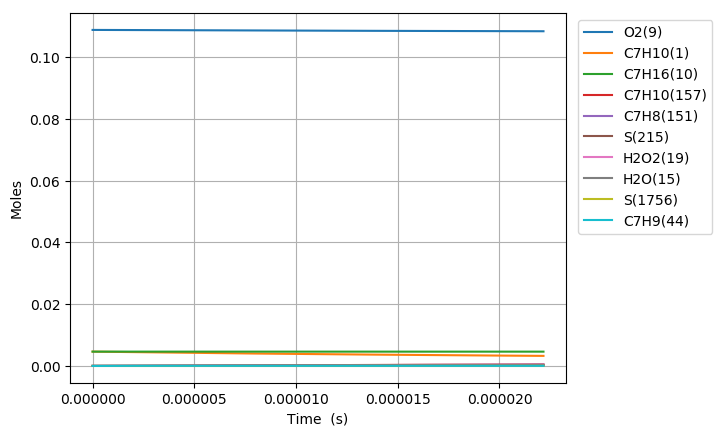

Data behind this chart, as committed beside it:
Time (s), Volume (m^3), H(11), O(12), OH(13), H2(14), H2O(15), Ar(16), He(17), HO2(18), H2O2(19), N2, Ne, C7H10(1), CO(2), CO2(3), CH4(4), C2H2(5), C4H4(6), C5H6(7), C5H5(8), O2(9), C7H16(10), C7H10(60)
0.0, 0.003816, 0.0, 0.0, 0.0, 0.0, 0.0, 0.0, 0.0, 0.0, 0.0, 0.8803, 0.0, 0.00463, 0.0, 0.0, 0.0, 0.0, 0.0, 0.0, 0.0, 0.1088, 0.00463, 0.0
1.0098718533336745e-17, 0.003816, 4.0659628474966917e-24, 5.3189984589475639e-36, 5.3185761018640528e-36, 1.2041437619744149e-54, 7.0135297854855249e-46, 0.0, 0.0, 1.4559504990134181e-23, 5.551795503185671e-38, 0.8803, 0.0, 0.00463, 0.0, 0.0, 0.0, 1.5315818631766717e-72, 0.0, 0.0, 0.0, 0.1088, 0.00463, 1.5335504126318164e-16
2.827641189334288e-17, 0.003816, 1.1384696025179927e-23, 3.2125391830054279e-35, 3.2124199852965423e-35, 1.8197557155622478e-53, 8.3264626131069974e-45, 0.0, 0.0, 4.0767913726376935e-23, 3.3533739155178631e-37, 0.8803, 0.0, 0.00463, 0.0, 0.0, 0.0, 6.2978741816183575e-71, 0.0, 0.0, 0.0, 0.1088, 0.00463, 4.2939411553485707e-16
6.463179861335516e-17, 0.003816, 2.602216258930311e-23, 1.5466701281500007e-34, 1.5466419681865622e-34, 1.9577295170974237e-52, 8.1749705088456414e-44, 0.0, 0.0, 9.3189930214324091e-23, 1.6145962734390574e-36, 0.8803, 0.0, 0.00463, 0.0, 0.0, 0.0, 2.4850349063805611e-69, 0.0, 0.0, 0.0, 0.1088, 0.00463, 9.8147226407000156e-16
1.3734257205337973e-16, 0.003816, 5.5297096552576106e-23, 6.7546598905750342e-34, 6.7545922071730586e-34, 1.7997105539746313e-51, 7.2306692226645072e-43, 0.0, 0.0, 1.980547592479652e-22, 7.0521663847812799e-36, 0.8803, 0.0, 0.00463, 0.0, 0.0, 0.0, 8.8493221255173151e-68, 0.0, 0.0, 0.0, 0.1088, 0.00463, 2.0856285611074654e-15
2.8276411893342883e-16, 0.003816, 1.138469678192269e-22, 2.8199300570441475e-33, 2.8199098528519908e-33, 1.5400666112830216e-50, 6.0778142827947934e-42, 0.0, 0.0, 4.0786760151613267e-22, 2.944809449853402e-35, 0.8803, 0.0, 0.00463, 0.0, 0.0, 0.0, 2.9811227281668453e-66, 0.0, 0.0, 0.0, 0.1088, 0.00463, 4.2939411550510932e-15
5.736072126935271e-16, 0.003816, 2.3094672371293694e-22, 1.1520348082277562e-32, 1.1520260490861972e-32, 1.2739792767835551e-49, 4.9829627410546505e-41, 0.0, 0.0, 8.2782602263757512e-22, 1.2035973035313128e-34, 0.8803, 0.0, 0.00463, 0.0, 0.0, 0.0, 9.7504748141460369e-65, 0.0, 0.0, 0.0, 0.1088, 0.00463, 8.7105663424131418e-15
1.1552934002137236e-15, 0.003816, 4.6514628894191731e-22, 4.6567347107240415e-32, 4.6566868672298717e-32, 1.0369911116478173e-48, 4.0353429196597639e-40, 0.0, 0.0, 1.6690738095989509e-21, 4.8695514600391156e-34, 0.8803, 0.0, 0.00463, 0.0, 0.0, 0.0, 3.1311957845059446e-63, 0.0, 0.0, 0.0, 0.1088, 0.00463, 1.7543816715036428e-14
2.3186657752541168e-15, 0.003816, 9.335456331655776e-22, 1.8724762438563112e-31, 1.8724543749894284e-31, 8.3800386062512332e-48, 3.2480280944374192e-39, 0.0, 0.0, 3.3568931498485253e-21, 1.9615787716168233e-33, 0.8803, 0.0, 0.00463, 0.0, 0.0, 0.0, 9.8931427420267787e-62, 0.0, 0.0, 0.0, 0.1088, 0.00463, 3.5210317451879749e-14
4.645410525334903e-15, 0.003816, 1.8703451766714569e-21, 7.5096631435324439e-31, 7.5097136548917579e-31, 6.7575363896624289e-47, 2.606442804611325e-38, 0.0, 0.0, 6.7538267961264758e-21, 7.8953111904597343e-33, 0.8803, 0.0, 0.00463, 0.0, 0.0, 0.0, 3.0587863252443434e-60, 0.0, 0.0, 0.0, 0.1088, 0.00463, 7.0543318891953354e-14
9.298900025496475e-15, 0.003816, 3.7439476838836599e-21, 3.0079403815508554e-30, 3.0083343779297785e-30, 5.4590606496037528e-46, 2.088659662851028e-37, 0.0, 0.0, 1.3632873157015317e-20, 3.1850752496194748e-32, 0.8803, 0.0, 0.00463, 0.0, 0.0, 0.0, 9.1279926759632242e-59, 0.0, 0.0, 0.0, 0.1088, 0.00463, 1.4120932163764849e-13
1.860587902581962e-14, 0.003816, 7.4911663788404717e-21, 1.2040868392140695e-29, 1.2049652864444955e-29, 4.4390375511793194e-45, 1.6732610796786507e-36, 0.0, 0.0, 2.7731675804311948e-20, 1.2931388938716385e-31, 0.8803, 0.0, 0.00463, 0.0, 0.0, 0.0, 2.5684452142636752e-57, 0.0, 0.0, 0.0, 0.1088, 0.00463, 2.8254132659123068e-13
2.7912858026142763e-14, 0.003816, 1.1238398754061188e-20, 2.5593609368218109e-29, 2.562796023751926e-29, 1.3295865881618274e-44, 4.787828793840415e-36, 0.0, 0.0, 4.2171182039315175e-20, 2.775306768932863e-31, 0.8803, 0.0, 0.00463, 0.0, 0.0, 0.0, 1.1153449777348132e-56, 0.0, 0.0, 0.0, 0.1088, 0.00463, 4.2387333100700484e-13
3.721983702646591e-14, 0.003816, 1.4985644809278172e-20, 4.3666996361204743e-29, 4.3757090280721428e-29, 2.9238439144844094e-44, 1.010563089564061e-35, 0.0, 0.0, 5.6951385534167503e-20, 4.7770268185825332e-31, 0.8803, 0.0, 0.00463, 0.0, 0.0, 0.0, 3.181906362713554e-56, 0.0, 0.0, 0.0, 0.1088, 0.00463, 5.6520533488497129e-13
5.5833795027112195e-14, 0.003816, 2.2480169024998989e-20, 9.0426033785705754e-29, 9.0752181464494319e-29, 8.6463129212393601e-44, 2.7636269555462177e-35, 0.0, 0.0, 8.7311368543302533e-20, 1.0037139255452014e-30, 0.8803, 0.0, 0.00463, 0.0, 0.0, 0.0, 1.2965592795215383e-55, 0.0, 0.0, 0.0, 0.1088, 0.00463, 8.4786934137870272e-13
7.444775302775848e-14, 0.003816, 2.9974743544734358e-20, 1.5381601862179725e-28, 1.5464676605909133e-28, 1.9202084531462138e-43, 5.789700539695527e-35, 0.0, 0.0, 1.1892416446641492e-19, 1.7307736362989027e-30, 0.8803, 0.0, 0.00463, 0.0, 0.0, 0.0, 3.5799559371726955e-55, 0.0, 0.0, 0.0, 0.1088, 0.00463, 1.1305333458947246e-12
1.1167566902905106e-13, 0.003816, 4.4964057754103072e-20, 3.352406823127693e-28, 3.3919969712980884e-28, 6.6440363038857931e-43, 1.8375536280887749e-34, 0.0, 0.0, 1.8626329609781854e-19, 3.8948295305215737e-30, 0.8803, 0.0, 0.00463, 0.0, 0.0, 0.0, 2.054311614472906e-54, 0.0, 0.0, 0.0, 0.1088, 0.00463, 1.6958613484326672e-12
1.4890358503034364e-13, 0.003816, 5.9953589680002215e-20, 5.8873304516073062e-28, 6.0035009494093007e-28, 1.5969380780267744e-42, 4.2026971689422287e-34, 0.0, 0.0, 2.5902464626105036e-19, 7.0451333401497955e-30, 0.8803, 0.0, 0.00463, 0.0, 0.0, 0.0, 6.6457629993951847e-54, 0.0, 0.0, 0.0, 0.1088, 0.00463, 2.261189342410073e-12
1.861315010316362e-13, 0.003816, 7.4943340059008654e-20, 9.1459258930502507e-28, 9.4139978775826088e-28, 3.1686439062920153e-42, 8.0419685116954725e-34, 0.0, 0.0, 3.3722657239926177e-19, 1.1258018245072852e-29, 0.8803, 0.0, 0.00463, 0.0, 0.0, 0.0, 1.641720024479663e-53, 0.0, 0.0, 0.0, 0.1088, 0.00463, 2.826517327797373e-12
2.605873330342214e-13, 0.003816, 1.0492349709404107e-19, 1.7840255660906649e-27, 1.8874008238956093e-27, 9.3395046560986836e-42, 2.2343491028985716e-33, 0.0, 0.0, 5.0997505666225946e-19, 2.3281410842790925e-29, 0.8803, 0.0, 0.00463, 0.0, 0.0, 0.0, 7.09552516827883e-53, 0.0, 0.0, 0.0, 0.1088, 0.00463, 3.9571732727622665e-12
3.2759758183654805e-13, 0.003816, 1.3190638650730776e-19, 2.8149208908899756e-27, 3.0635694703103009e-27, 1.9343666058160215e-41, 4.4630698816582387e-33, 0.0, 0.0, 6.840797469317401e-19, 3.8515114346623458e-29, 0.8803, 0.0, 0.00463, 0.0, 0.0, 0.0, 1.8046594610989141e-52, 0.0, 0.0, 0.0, 0.1088, 0.00463, 4.9747635938080266e-12
3.946078306388747e-13, 0.003816, 1.5888998463246944e-19, 4.0815175003863899e-27, 4.5908488523402617e-27, 3.524180415268868e-41, 7.9013045587020723e-33, 0.0, 0.0, 8.7583499023275707e-19, 5.8416418906929733e-29, 0.8803, 0.0, 0.00463, 0.0, 0.0, 0.0, 3.8549562283308292e-52, 0.0, 0.0, 0.0, 0.1088, 0.00463, 5.9923538869757677e-12
4.616180794412014e-13, 0.003816, 1.8587429140978683e-19, 5.5841194625479715e-27, 6.5150577077257197e-27, 5.8707925032597154e-41, 1.2865196967585153e-32, 0.0, 0.0, 1.0852392807768685e-18, 8.3414301298550263e-29, 0.8803, 0.0, 0.00463, 0.0, 0.0, 0.0, 7.276455582157086e-52, 0.0, 0.0, 0.0, 0.1088, 0.00463, 7.0099441522645389e-12
5.28628328243528e-13, 0.003816, 2.128593067642431e-19, 7.3230386603424154e-27, 8.8915140107921657e-27, 9.1658784520209961e-41, 1.9727050159715091e-32, 0.0, 0.0, 1.3122907060026994e-18, 1.1395598157951104e-28, 0.8803, 0.0, 0.00463, 0.0, 0.0, 0.0, 1.2583031285624831e-51, 0.0, 0.0, 0.0, 0.1088, 0.00463, 8.0275343896739267e-12
6.626488258481814e-13, 0.003816, 2.6683146291105856e-19, 1.1510935807845947e-26, 1.5239279029974123e-26, 1.9394804297412041e-40, 4.0753388148275516e-32, 0.0, 0.0, 1.8193273583018314e-18, 1.9327690886971643e-28, 0.8803, 0.0, 0.00463, 0.0, 0.0, 0.0, 3.1127346437809193e-51, 0.0, 0.0, 0.0, 0.1088, 0.00463, 1.0062714780854403e-11
7.966693234528347e-13, 0.003816, 3.2080645243192745e-19, 1.6647675089354356e-26, 2.4204824026638392e-26, 3.6077437445626228e-40, 7.4906672363656173e-32, 0.0, 0.0, 2.3969281969460053e-18, 2.9995848795118354e-28, 0.8803, 0.0, 0.00463, 0.0, 0.0, 0.0, 6.5012504413044014e-51, 0.0, 0.0, 0.0, 0.1088, 0.00463, 1.2097895060516752e-11
9.30689821057488e-13, 0.003816, 3.7478427466824457e-19, 2.2735854723014497e-26, 3.650709342458259e-26, 6.1468469234956534e-40, 1.2738018386939673e-31, 0.0, 0.0, 3.0450755980725545e-18, 4.37784193377357e-28, 0.8803, 0.0, 0.00463, 0.0, 0.0, 0.0, 1.2139972312132866e-50, 0.0, 0.0, 0.0, 0.1088, 0.00463, 1.4133075228660904e-11
1e-12, 0.003816, 4.0270061205141588e-19, 2.6258520322664853e-26, 4.4457490048549606e-26, 7.8863721528093375e-40, 1.6388317263885195e-31, 0.0, 0.0, 3.4079425333820257e-18, 5.2250579895221958e-28, 0.8803, 0.0, 0.00463, 0.0, 0.0, 0.0, 1.622555754749917e-50, 0.0, 0.0, 0.0, 0.1088, 0.00463, 1.5185591062373986e-11
1.0647103186621413e-12, 0.003816, 4.2876492899869197e-19, 2.9778021744795268e-26, 5.2994036915514443e-26, 9.8142949196619416e-40, 2.0479230108701393e-31, 0.0, 0.0, 3.7637524129622777e-18, 6.1047681647479451e-28, 0.8803, 0.0, 0.00463, 0.0, 0.0, 0.0, 2.0899834802286758e-50, 0.0, 0.0, 0.0, 0.1088, 0.00463, 1.6168255285287134e-11
1.1987308162667947e-12, 0.003816, 4.8274841485027219e-19, 3.7776648712011388e-26, 7.4622273282743774e-26, 1.4896509393226083e-39, 3.1535282014527808e-31, 0.0, 0.0, 4.5529423002742292e-18, 8.2166058026347268e-28, 0.8803, 0.0, 0.00463, 0.0, 0.0, 0.0, 3.379247940893638e-50, 0.0, 0.0, 0.0, 0.1088, 0.00463, 1.8203435230395768e-11
1.332751313871448e-12, 0.003816, 5.3673473168848476e-19, 4.6734175637757326e-26, 1.0245016923165913e-25, 2.1710566715720717e-39, 4.6916584978238914e-31, 0.0, 0.0, 5.4126295243457893e-18, 1.0749193832960524e-27, 0.8803, 0.0, 0.00463, 0.0, 0.0, 0.0, 5.1969934435792284e-50, 0.0, 0.0, 0.0, 0.1088, 0.00463, 2.0238615063986997e-11
1.4667718114761013e-12, 0.003816, 5.9072387899825864e-19, 5.665305502437837e-26, 1.376208926219997e-25, 3.0600954572717226e-39, 6.7809686804430015e-31, 0.0, 0.0, 6.3427985579564319e-18, 1.3738607467912837e-27, 0.8803, 0.0, 0.00463, 0.0, 0.0, 0.0, 7.6704444567560394e-50, 0.0, 0.0, 0.0, 0.1088, 0.00463, 2.2273794786060906e-11
1.6007923090807546e-12, 0.003816, 6.447158562766384e-19, 6.7535767129080347e-26, 1.8136271926917881e-25, 4.194044230710242e-39, 9.5592317531323101e-31, 0.0, 0.0, 7.3434339070674038e-18, 1.7221389848266957e-27, 0.8803, 0.0, 0.00463, 0.0, 0.0, 0.0, 1.0939184515140469e-49, 0.0, 0.0, 0.0, 0.1088, 0.00463, 2.4308974396617549e-11
1.8688333042900613e-12, 0.003816, 7.5270829885342022e-19, 9.22025618207665e-26, 2.9995858153086952e-25, 7.3621366215811577e-39, 1.7857176370405001e-30, 0.0, 0.0, 9.5560430929994804e-18, 2.5812979800071709e-27, 0.8803, 0.0, 0.00463, 0.0, 0.0, 0.0, 2.0495367302490815e-49, 0.0, 0.0, 0.0, 0.1088, 0.00463, 2.837933328317944e-11
2.1100701999784374e-12, 0.003816, 8.4991117108649502e-19, 1.1772378566489593e-25, 4.5021566938244626e-25, 1.1489653299695865e-38, 2.9559399946854978e-30, 0.0, 0.0, 1.178823611442716e-17, 3.5599869613199983e-27, 0.8803, 0.0, 0.00463, 0.0, 0.0, 0.0, 3.3508894183186378e-49, 0.0, 0.0, 0.0, 0.1088, 0.00463, 3.2042655899696908e-11
2.351307095666813e-12, 0.003816, 9.4712320560862939e-19, 1.4640623249710337e-25, 6.5141040446527836e-25, 1.7133448428455659e-38, 4.6772022393521936e-30, 0.0, 0.0, 1.4248510833819038e-17, 4.7554902253871943e-27, 0.8803, 0.0, 0.00463, 0.0, 0.0, 0.0, 5.1916871031001557e-49, 0.0, 0.0, 0.0, 0.1088, 0.00463, 3.5705978154899538e-11
2.5925439913551888e-12, 0.003816, 1.0443444002363643e-18, 1.7826424915485499e-25, 9.1369931281267994e-25, 2.462271674757205e-38, 7.1256255151811212e-30, 0.0, 0.0, 1.693678572823456e-17, 6.1892369417608901e-27, 0.8803, 0.0, 0.00463, 0.0, 0.0, 0.0, 7.7038233301162003e-49, 0.0, 0.0, 0.0, 0.1088, 0.00463, 3.9369300048787576e-11
2.8337808870435645e-12, 0.003816, 1.1415747529599478e-18, 2.1331216002584362e-25, 1.2479446379110875e-24, 3.4318693578121882e-38, 1.0510595878642721e-29, 0.0, 0.0, 1.9852981327376002e-17, 7.8827054786179931e-27, 0.8803, 0.0, 0.00463, 0.0, 0.0, 0.0, 1.1033592097376716e-48, 0.0, 0.0, 0.0, 0.1088, 0.00463, 4.303262158136123e-11
3.07501778273194e-12, 0.003816, 1.2388142619250954e-18, 2.5156427912389428e-25, 1.6656586837994456e-24, 4.6614546026616111e-38, 1.5076759258655169e-29, 0.0, 0.0, 2.2997019963359788e-17, 9.8574404305449398e-27, 0.8803, 0.0, 0.00463, 0.0, 0.0, 0.0, 1.5341617536787064e-48, 0.0, 0.0, 0.0, 0.1088, 0.00463, 4.6695942752620647e-11
3.316254678420316e-12, 0.003816, 1.336062925421026e-18, 2.9303490841319354e-25, 2.1789567864147213e-24, 6.1935388037489903e-38, 2.1105996474884423e-29, 0.0, 0.0, 2.6368825641429991e-17, 1.2135050345766424e-26, 0.8803, 0.0, 0.00463, 0.0, 0.0, 0.0, 2.0802858526387321e-48, 0.0, 0.0, 0.0, 0.1088, 0.00463, 5.035926356256595e-11
3.5574915741086916e-12, 0.003816, 1.4333207418714515e-18, 3.3773833538836063e-25, 2.8005205145946765e-24, 8.0738291694674121e-38, 2.8919006275272168e-29, 0.0, 0.0, 2.9968323947861534e-17, 1.4737204335806073e-26, 0.8803, 0.0, 0.00463, 0.0, 0.0, 0.0, 2.7606616562871821e-48, 0.0, 0.0, 0.0, 0.1088, 0.00463, 5.402258401119725e-11
3.798728469797067e-12, 0.003816, 1.5305877098219291e-18, 3.8568882988241496e-25, 3.5435465568774674e-24, 1.0351230181934372e-37, 3.8877503969871473e-29, 0.0, 0.0, 3.3795441919277422e-17, 1.768562761172772e-26, 0.8803, 0.0, 0.00463, 0.0, 0.0, 0.0, 3.5956540365177586e-48, 0.0, 0.0, 0.0, 0.1088, 0.00463, 5.7685904098514611e-11
4.281202261173819e-12, 0.003816, 1.7251490949644976e-18, 4.9138801631719518e-25, 5.4491671250231063e-24, 1.6308961950297802e-37, 6.6890495860295112e-29, 0.0, 0.0, 4.213225167379121e-17, 2.4708468944481133e-26, 0.8803, 0.0, 0.00463, 0.0, 0.0, 0.0, 5.8181126947896985e-48, 0.0, 0.0, 0.0, 0.1088, 0.00463, 6.501254318920785e-11
4.715428673412895e-12, 0.003816, 1.9002856273137492e-18, 5.9776505676878345e-25, 7.7214120630194635e-24, 2.3585082225758403e-37, 1.0395706378658078e-28, 0.0, 0.0, 5.041313385703444e-17, 3.2432375617141126e-26, 0.8803, 0.0, 0.00463, 0.0, 0.0, 0.0, 8.5807448877540865e-48, 0.0, 0.0, 0.0, 0.1088, 0.00463, 7.1606517135138782e-11
5.1496550856519716e-12, 0.003816, 2.0754517925393558e-18, 7.1488373188324064e-25, 1.0612540275195896e-23, 3.3054455579674941e-37, 1.5562169782794724e-28, 0.0, 0.0, 5.9430424679655761e-17, 4.1618657695993008e-26, 0.8803, 0.0, 0.00463, 0.0, 0.0, 0.0, 1.2226494101989045e-47, 0.0, 0.0, 0.0, 0.1088, 0.00463, 7.8200489910413506e-11
5.583881497891048e-12, 0.003816, 2.2506475854608788e-18, 8.4282665827991624e-25, 1.4214112027057695e-23, 4.511779530134088e-37, 2.2565146378732102e-28, 0.0, 0.0, 6.9183738439575125e-17, 5.239609414141526e-26, 0.8803, 0.0, 0.00463, 0.0, 0.0, 0.0, 1.6925841502628702e-47, 0.0, 0.0, 0.0, 0.1088, 0.00463, 8.4794461515032294e-11
6.0181079101301244e-12, 0.003816, 2.4258730015903783e-18, 9.8167628892839189e-25, 1.8620982862797365e-23, 6.0209316488778881e-37, 3.1833894935042211e-28, 0.0, 0.0, 7.967269793987656e-17, 6.4894083663133823e-26, 0.8803, 0.0, 0.00463, 0.0, 0.0, 0.0, 2.286423703080632e-47, 0.0, 0.0, 0.0, 0.1088, 0.00463, 9.1388431948995326e-11
6.452334322369201e-12, 0.003816, 2.6011280370145637e-18, 1.1315148933900135e-24, 2.3930861329396212e-23, 7.8796739296915478e-37, 4.3852431938463597e-28, 0.0, 0.0, 9.0896933232623522e-17, 7.9242616548774057e-26, 0.8803, 0.0, 0.00463, 0.0, 0.0, 0.0, 3.02420931179298e-47, 0.0, 0.0, 0.0, 0.1088, 0.00463, 9.798240121230281e-11
6.886560734608277e-12, 0.003816, 2.7764126882956367e-18, 1.2924245502124062e-24, 3.0243953733863099e-23, 1.0138128380658266e-36, 5.9161366647647198e-28, 0.0, 0.0, 1.0285608052656818e-16, 9.5572263418541555e-26, 0.8803, 0.0, 0.00463, 0.0, 0.0, 0.0, 3.9274766328657646e-47, 0.0, 0.0, 0.0, 0.1088, 0.00463, 1.0457636930495499e-10
7.320787146847354e-12, 0.003816, 2.9517269524279497e-18, 1.4644871764673028e-24, 3.766286987067551e-23, 1.2849764070678534e-36, 7.8358681058941619e-28, 0.0, 0.0, 1.1554978158214004e-16, 1.1401421591469109e-25, 0.8803, 0.0, 0.00463, 0.0, 0.0, 0.0, 5.0192519273998269e-47, 0.0, 0.0, 0.0, 0.1088, 0.00463, 1.1117033622695206e-10
7.75501355908643e-12, 0.003816, 3.1270708268289051e-18, 1.6477845042627128e-24, 4.6292733360497162e-23, 1.6071852704788943e-36, 1.0210907284325698e-27, 0.0, 0.0, 1.2897768370542667e-16, 1.3470036845524793e-25, 0.8803, 0.0, 0.00463, 0.0, 0.0, 0.0, 6.3242541062616568e-47, 0.0, 0.0, 0.0, 0.1088, 0.00463, 1.1776430197829424e-10
8.189239971325507e-12, 0.003816, 3.3024443091575377e-18, 1.8423981205528061e-24, 5.6240256313351133e-23, 1.9864390019594141e-36, 1.3112645829247517e-27, 0.0, 0.0, 1.4313943752958285e-16, 1.5776310018616105e-25, 0.8803, 0.0, 0.00463, 0.0, 0.0, 0.0, 7.8684137591775401e-47, 0.0, 0.0, 0.0, 0.1088, 0.00463, 1.2435826655898169e-10
9.05769279580366e-12, 0.003816, 3.6532800899442265e-18, 2.265899400272039e-24, 8.0527547296697274e-23, 2.9423387308838628e-36, 2.0823407621408744e-27, 0.0, 0.0, 1.7366312693682367e-16, 2.1155188638200018e-25, 0.8803, 0.0, 0.00463, 0.0, 0.0, 0.0, 1.1787964066866208e-46, 0.0, 0.0, 0.0, 0.1088, 0.00463, 1.3754619220839322e-10
9.926145620281812e-12, 0.003816, 4.0042342806618991e-18, 2.735640313744199e-24, 1.1141378043174129e-22, 4.2072897107471856e-36, 3.1662427895262745e-27, 0.0, 0.0, 2.071181208452365e-16, 2.764515364800246e-25, 0.8803, 0.0, 0.00463, 0.0, 0.0, 0.0, 1.7014727528514659e-46, 0.0, 0.0, 0.0, 0.1088, 0.00463, 1.5073411317518824e-10
1e-11, 0.003816, 4.0340853530672186e-18, 2.7777417807498861e-24, 1.1437418807308675e-22, 4.3310419270002066e-36, 3.2754018526380107e-27, 0.0, 0.0, 2.1009833241689622e-16, 2.8251795327434993e-25, 0.8803, 0.0, 0.00463, 0.0, 0.0, 0.0, 1.7527873240519425e-46, 0.0, 0.0, 0.0, 0.1088, 0.00463, 1.5185563124468103e-10
1.0794598444759965e-11, 0.003816, 4.3553068700361526e-18, 3.2522674675859887e-24, 1.4981420878960955e-22, 5.8411850521002972e-36, 4.6424904772238969e-27, 0.0, 0.0, 2.4350173358954702e-16, 3.5354252721074847e-25, 0.8803, 0.0, 0.00463, 0.0, 0.0, 0.0, 2.3808931292790211e-46, 0.0, 0.0, 0.0, 0.1088, 0.00463, 1.6392202945936833e-10
1.1663051269238118e-11, 0.003816, 4.706497849029671e-18, 3.8164246844131352e-24, 1.9666980804489244e-22, 7.9093998435912227e-36, 6.6013643422172775e-27, 0.0, 0.0, 2.8281131622735211e-16, 4.4391520118511696e-25, 0.8803, 0.0, 0.00463, 0.0, 0.0, 0.0, 3.2455066197203282e-46, 0.0, 0.0, 0.0, 0.1088, 0.00463, 1.7710994106093507e-10
1.253150409371627e-11, 0.003816, 5.0578072101924125e-18, 4.4287530341817139e-24, 2.5294610769561491e-22, 1.0482751459532664e-35, 9.1441300203526693e-27, 0.0, 0.0, 3.2504424906227298e-16, 5.4866967618645319e-25, 0.8803, 0.0, 0.00463, 0.0, 0.0, 0.0, 4.3261668071949542e-46, 0.0, 0.0, 0.0, 0.1088, 0.00463, 1.9029784797988992e-10
1.4268409742672576e-11, 0.003816, 5.7607810535797426e-18, 5.8004746116912023e-24, 3.9773700346671437e-22, 1.7453602675624537e-35, 1.6440008555939657e-26, 0.0, 0.0, 4.1826978831093385e-16, 8.0577007281905911e-25, 0.8803, 0.0, 0.00463, 0.0, 0.0, 0.0, 7.2702624222681421e-46, 0.0, 0.0, 0.0, 0.1088, 0.00463, 2.1667364776997058e-10
1.6005315391628882e-11, 0.003816, 6.4642283582982643e-18, 7.3725068817102642e-24, 5.923976775743461e-22, 2.7427595081337766e-35, 2.7567824557737683e-26, 0.0, 0.0, 5.2315781503701918e-16, 1.1338365678155355e-24, 0.8803, 0.0, 0.00463, 0.0, 0.0, 0.0, 1.1507266972099344e-45, 0.0, 0.0, 0.0, 0.1088, 0.00463, 2.4304942882962282e-10
... 464 more rows
